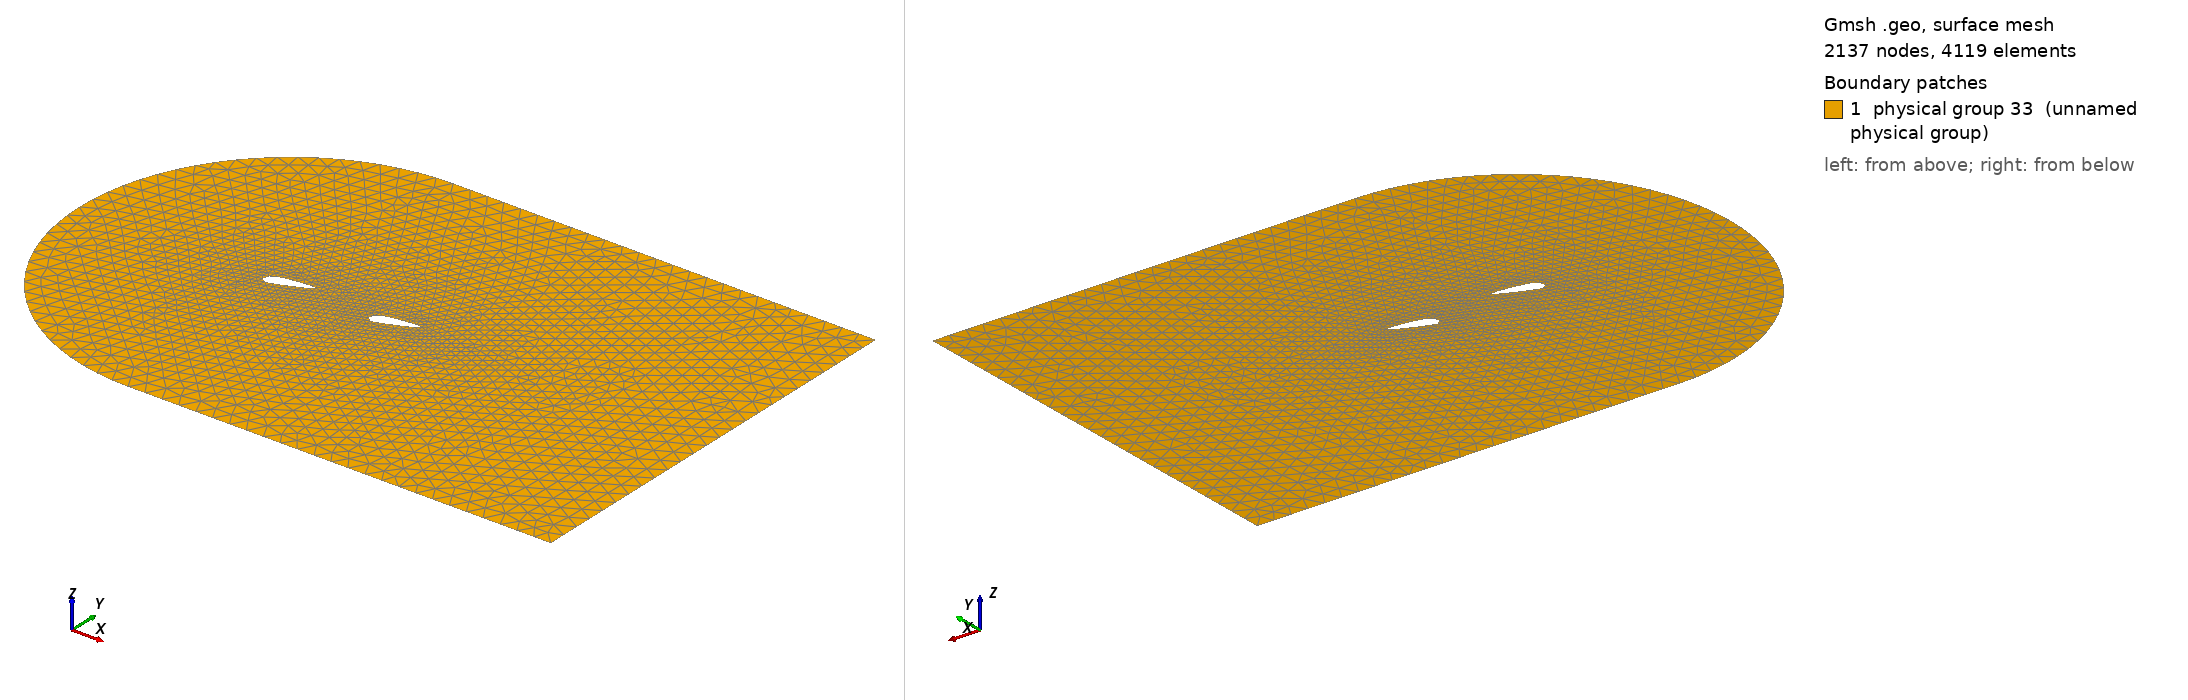

Gmsh geometry script, surface-meshed: 2137 nodes, 4119 surface elements. Boundary patches (legend numbers): 1 physical group 33 (unnamed physical group). Left view from above one corner, right view from below the opposite corner. Legend entries are the model's physical surfaces. The drawing asked Gmsh for element sizes between 1% and 20% of the model's largest extent; the script's own settings can give other sizes.

=== channel.geo (drawn) ===
Include "channel_params.geo";

r = 0.5 * dx;

// position of foil
x_ref_foil1 = 0.;
y_ref_foil1 = 0.5*dy;

x_ref_foil2 = x_ref_foil1 + foil_distance*dx;
y_ref_foil2 = 0.5*dy;

scale_foil = scaling_foil * dx;

// shape of foil: determined by splines through 3 points (in relative coordinates between [-1,1] x [-1,1] ), (0,0) <-> (x_ref_foil, y_ref_foil)
front_x = -1.;
front_y = 0.;

rear_x = 1.;
rear_y = 0.;

top_x = -0.75;
top_y = 0.5;

// resolution near to the outer frame
res_bdy = resolution_bdy * scale_foil;

// resolution near to the obstacle
res_foil = resolution_foil * scale_foil;


// #############################
// definition of the outer frame
//      -   x2----------x3      ^
//   .                  |       |y
//  /                   |       |
// x6 <-r-> x1          | dy    |
//  \                   |       |
//   .                  |       |
//      _   x5----------x4      0
//                dx
// ---------0------------>x

Point(1) = {0, 0.5*dy, 0, res_foil};
Point(2) = {0, dy, 0, res_bdy};
Point(3) = {dx, dy, 0, res_bdy};
Point(4) = {dx, 0, 0, res_bdy};
Point(5) = {0, 0, 0, res_bdy};
Point(6) = {-r, 0.5*dy, 0, res_bdy};


Line(1) = {2,3};
Line(2) = {3,4};
Line(3) = {4,5};
Circle(4) = {5, 1, 6};
Circle(5) = {6, 1, 2};

Line Loop(1) = {1,2,3,4,5};

//Plane Surface(1) = {1};

// definition of the obstacle
// Foil 1
cos_a1 = Cos( -foil_rot1 );
sin_a1 = Sin( -foil_rot1 );

p11_x = x_ref_foil1 + 0.5 * scale_foil * (cos_a1 * front_x - sin_a1 * front_y ); 
p11_y = y_ref_foil1 + 0.5 * scale_foil * (sin_a1 * front_x + cos_a1 * front_y );

p12_x = x_ref_foil1 + 0.5 * scale_foil * (cos_a1 * top_x - sin_a1 * top_y ); 
p12_y = y_ref_foil1 + 0.5 * scale_foil * (sin_a1 * top_x + cos_a1 * top_y );

p13_x = x_ref_foil1 + 0.5 * scale_foil * (cos_a1 * rear_x - sin_a1 * rear_y ); 
p13_y = y_ref_foil1 + 0.5 * scale_foil * (sin_a1 * rear_x + cos_a1 * rear_y );

Point(7) = {p11_x, p11_y , 0, res_foil};
Point(8) = {p12_x, p12_y , 0, res_foil};
Point(9) = {p13_x, p13_y , 0, res_foil};

// Foil 2
cos_a2 = Cos( -foil_rot2 );
sin_a2 = Sin( -foil_rot2 );

p21_x = x_ref_foil2 + 0.5 * scale_foil * (cos_a2 * front_x - sin_a2 * front_y ); 
p21_y = y_ref_foil2 + 0.5 * scale_foil * (sin_a2 * front_x + cos_a2 * front_y );

p22_x = x_ref_foil2 + 0.5 * scale_foil * (cos_a2 * top_x - sin_a2 * top_y ); 
p22_y = y_ref_foil2 + 0.5 * scale_foil * (sin_a2 * top_x + cos_a2 * top_y );

p23_x = x_ref_foil2 + 0.5 * scale_foil * (cos_a2 * rear_x - sin_a2 * rear_y ); 
p23_y = y_ref_foil2 + 0.5 * scale_foil * (sin_a2 * rear_x + cos_a2 * rear_y );

Point(10) = {p21_x, p21_y , 0, res_foil};
Point(11) = {p22_x, p22_y , 0, res_foil};
Point(12) = {p23_x, p23_y , 0, res_foil};



// Two options for creating the obstacle:

// 2. via a Spline, guaranteed to form a closed loop
Spline(6) = {7,8,9,7};
Line Loop(2) = {6};

Spline(7) = {10,11,12,10};
Line Loop(3) = {7};

// create a surface from the outer frame with the obstacle as a hole
Plane Surface(1) = {1,2,3};

// Labels for the boundary conditions on the outer frame

// foil
Physical Line(9) = {6};
Physical Line(10) = {7};

// top and bottom
Physical Line(11) = {1,3};

// right
Physical Line(21) = {2};

// left half circle
Physical Line(22) = {4,5};

// surface
Physical Surface (33) = {1};


=== channel_params.geo (included by channel.geo) ===
dx = 0.1; 
 dy = 0.1; 
 scaling_foil = 0.1; 
 foil_rot1 = -0.4; 
 foil_rot2 = -0.4; 
 foil_distance = 0.25; 
 resolution_bdy = 0.4; 
 resolution_foil = 0.04;
